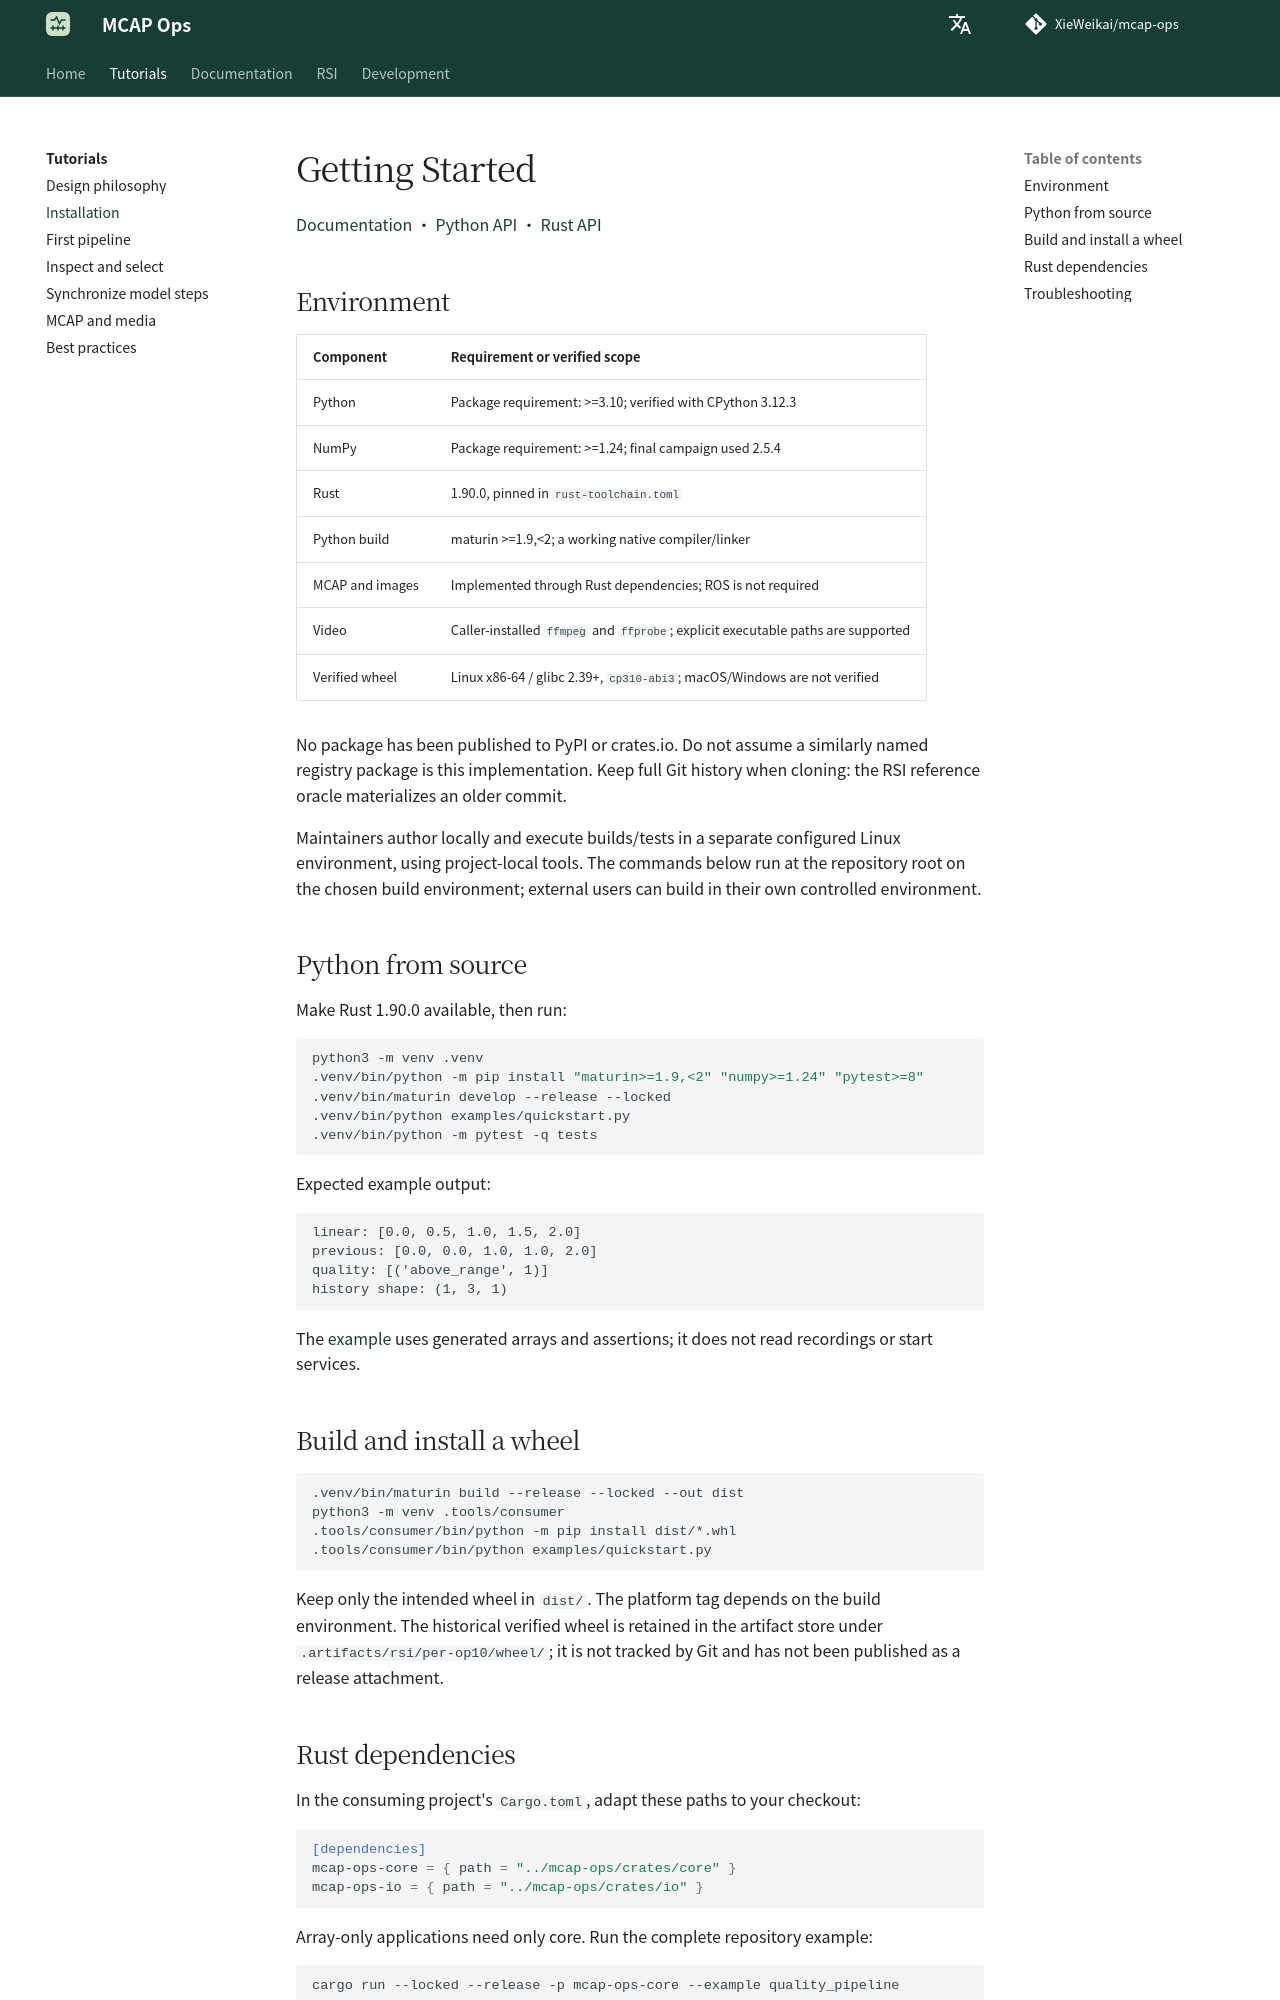

repository: XieWeikai/mcap-ops · page: getting-started/index.html · generator: mkdocs

# Getting Started

**Language: English | [Chinese](zh/getting-started.md)**

[Documentation](README.md) · [Python API](python.md) · [Rust API](rust.md)

## Environment

| Component | Requirement or verified scope |
| --- | --- |
| Python | Package requirement: >=3.10; verified with CPython 3.12.3 |
| NumPy | Package requirement: >=1.24; final campaign used 2.5.4 |
| Rust | 1.90.0, pinned in `rust-toolchain.toml` |
| Python build | maturin >=1.9,<2; a working native compiler/linker |
| MCAP and images | Implemented through Rust dependencies; ROS is not required |
| Video | Caller-installed `ffmpeg` and `ffprobe`; explicit executable paths are supported |
| Verified wheel | Linux x86-64 / glibc 2.39+, `cp310-abi3`; macOS/Windows are not verified |

No package has been published to PyPI or crates.io. Do not assume a similarly
named registry package is this implementation. Keep full Git history when
cloning: the RSI reference oracle materializes an older commit.

Maintainers author locally and execute builds/tests in a separate configured
Linux environment, using project-local tools. The commands below run at the
repository root on the chosen build environment; external users can build in
their own controlled environment.

## Python from source

Make Rust 1.90.0 available, then run:

```bash
python3 -m venv .venv
.venv/bin/python -m pip install "maturin>=1.9,<2" "numpy>=1.24" "pytest>=8"
.venv/bin/maturin develop --release --locked
.venv/bin/python examples/quickstart.py
.venv/bin/python -m pytest -q tests
```

Expected example output:

```text
linear: [0.0, 0.5, 1.0, 1.5, 2.0]
previous: [0.0, 0.0, 1.0, 1.0, 2.0]
quality: [('above_range', 1)]
history shape: (1, 3, 1)
```

The [example](../examples/quickstart.py) uses generated arrays and assertions;
it does not read recordings or start services.

## Build and install a wheel

```bash
.venv/bin/maturin build --release --locked --out dist
python3 -m venv .tools/consumer
.tools/consumer/bin/python -m pip install dist/*.whl
.tools/consumer/bin/python examples/quickstart.py
```

Keep only the intended wheel in `dist/`. The platform tag depends on the build
environment. The historical verified wheel is retained in the artifact store
under `.artifacts/rsi/per-op10/wheel/`; it is not tracked by Git and has not been
published as a release attachment.
